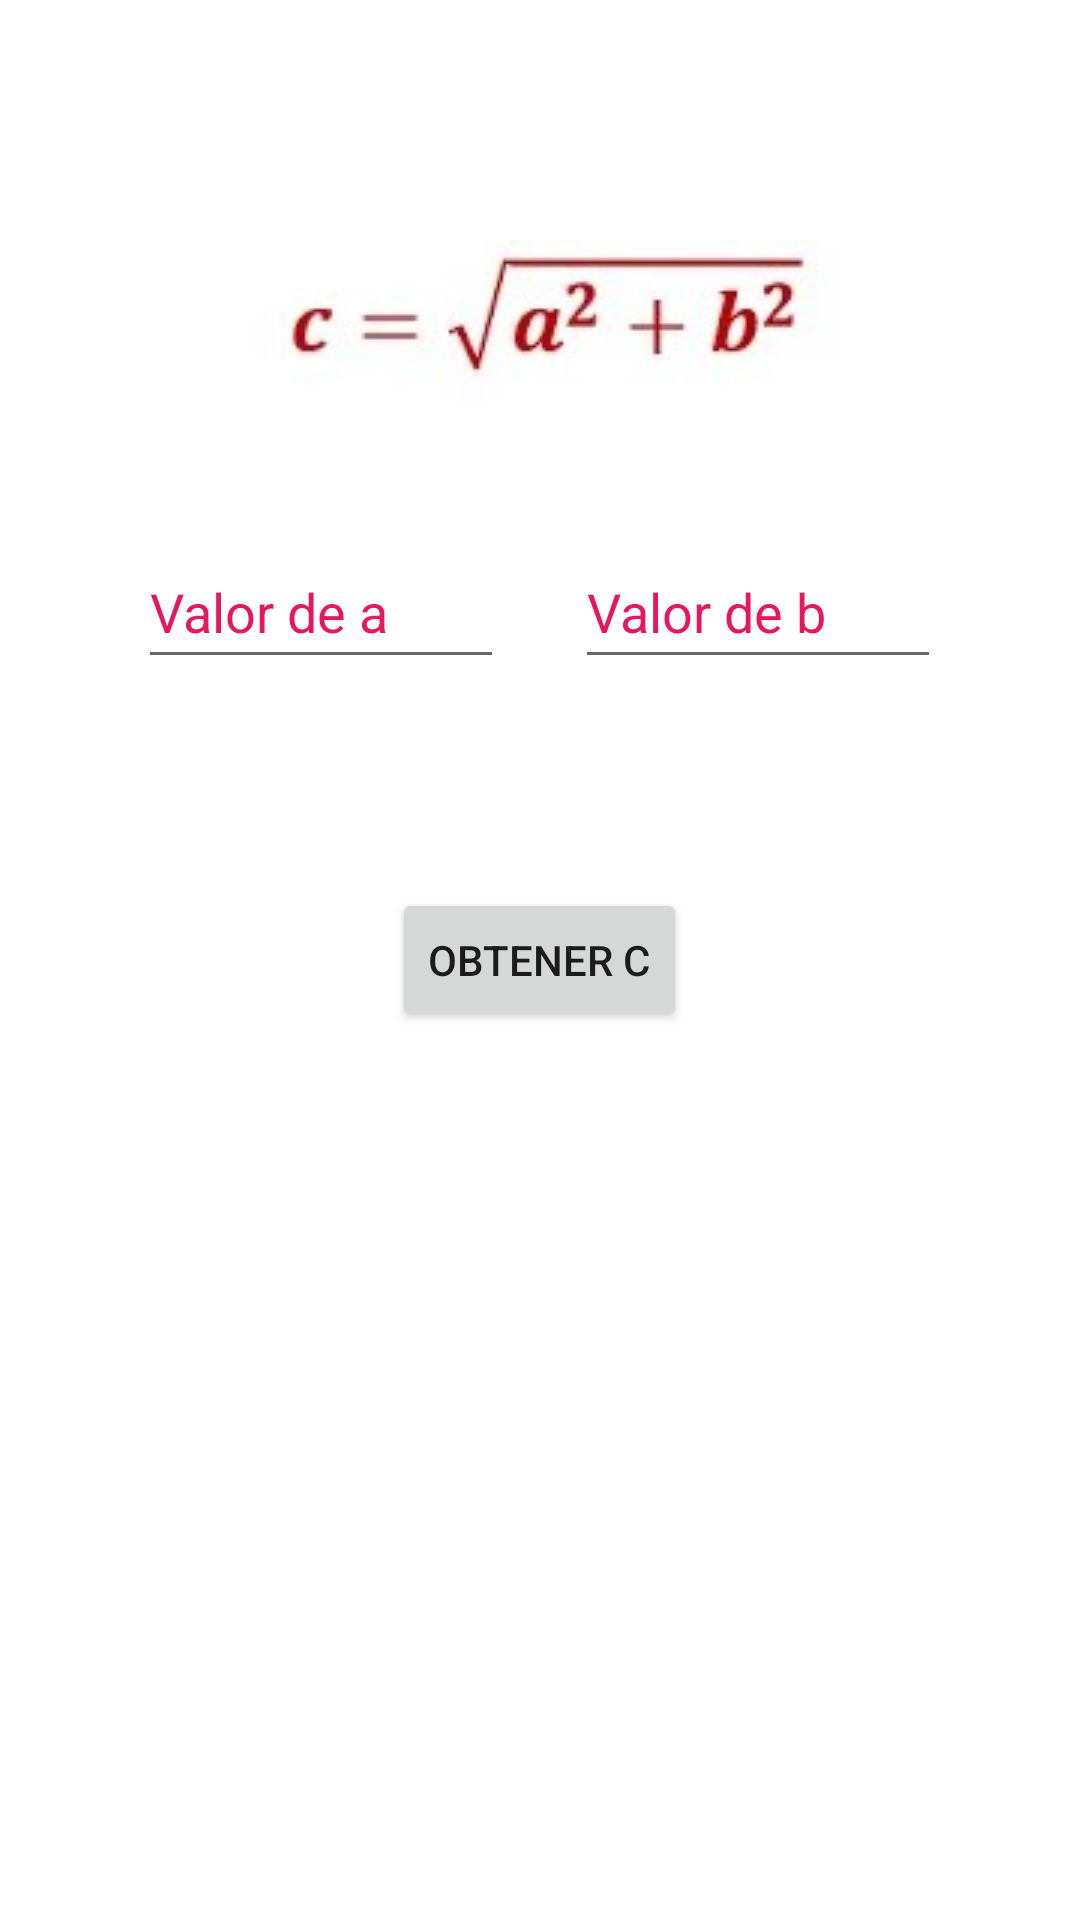

Here is an Android app screen rendered from its layout file. Give the layout XML and the strings, colors and styles it references.
<!-- AndroidManifest.xml: application theme Theme.Practica1 -->
<!-- res/layout/fragment_get_c.xml -->
<?xml version="1.0" encoding="utf-8"?>
<androidx.constraintlayout.widget.ConstraintLayout xmlns:android="http://schemas.android.com/apk/res/android"
    xmlns:app="http://schemas.android.com/apk/res-auto"
    xmlns:tools="http://schemas.android.com/tools"
    android:id="@+id/frameLayout"
    android:layout_width="match_parent"
    android:layout_height="match_parent"
    tools:context=".GetA">

    

    <androidx.constraintlayout.widget.Guideline
        android:id="@+id/guideline2"
        android:layout_width="wrap_content"
        android:layout_height="wrap_content"
        android:orientation="horizontal"
        app:layout_constraintGuide_begin="20dp" />

    <ImageView
        android:id="@+id/imageView"
        android:layout_width="wrap_content"
        android:layout_height="wrap_content"
        android:layout_marginTop="80dp"
        android:contentDescription="@string/A"
        android:src="@drawable/hqdefault"
        app:layout_constraintEnd_toEndOf="parent"
        app:layout_constraintHorizontal_bias="0.501"
        app:layout_constraintStart_toStartOf="parent"
        app:layout_constraintTop_toTopOf="parent" />

    <EditText
        android:id="@+id/editTextNumber2"
        android:layout_width="122dp"
        android:layout_height="48dp"
        android:ems="10"
        android:hint="@string/A"
        android:importantForAutofill="no"
        android:inputType="number"
        android:textColorHint="@color/raspberry"
        app:layout_constraintBottom_toBottomOf="parent"
        app:layout_constraintEnd_toEndOf="parent"
        app:layout_constraintHorizontal_bias="0.193"
        app:layout_constraintStart_toStartOf="parent"
        app:layout_constraintTop_toTopOf="parent"
        app:layout_constraintVertical_bias="0.301"
        tools:ignore="DuplicateSpeakableTextCheck" />

    <EditText
        android:id="@+id/editTextNumber3"
        android:layout_width="122dp"
        android:layout_height="48dp"
        android:ems="10"
        android:hint="@string/B"
        android:importantForAutofill="no"
        android:inputType="number"
        android:textColorHint="@color/raspberry"
        app:layout_constraintBottom_toBottomOf="parent"
        app:layout_constraintEnd_toEndOf="parent"
        app:layout_constraintHorizontal_bias="0.806"
        app:layout_constraintStart_toStartOf="parent"
        app:layout_constraintTop_toTopOf="parent"
        app:layout_constraintVertical_bias="0.301" />

    <Button
        android:id="@+id/getC"
        android:layout_width="wrap_content"
        android:layout_height="wrap_content"
        android:text="@string/getC"
        app:layout_constraintBottom_toBottomOf="parent"
        app:layout_constraintEnd_toStartOf="@+id/editTextNumber3"
        app:layout_constraintStart_toEndOf="@+id/editTextNumber2"
        app:layout_constraintTop_toTopOf="parent" />

    <TextView
        android:id="@+id/result"
        android:layout_width="wrap_content"
        android:layout_height="wrap_content"
        android:fontFamily="@font/roboto"
        android:textColor="@color/raspberry"
        android:textSize="24sp"
        app:layout_constraintBottom_toBottomOf="parent"
        app:layout_constraintEnd_toEndOf="parent"
        app:layout_constraintHorizontal_bias="0.498"
        app:layout_constraintStart_toStartOf="parent"
        app:layout_constraintTop_toBottomOf="@+id/getC"
        app:layout_constraintVertical_bias="0.322" />

</androidx.constraintlayout.widget.ConstraintLayout>
<!-- resources referenced by this layout -->
<resources>
  <color name="raspberry">#E8175D</color>
  <!-- drawable hqdefault: jpg bitmap (drawable, 3559 bytes) -->
  <string name="A">Valor de a</string>
  <string name="B">Valor de b</string>
  <string name="getC">Obtener c</string>
  <style name="Theme.Practica1" parent="Theme.MaterialComponents.DayNight.DarkActionBar">
          
          <item name="colorPrimary">@color/raspberry</item>
          <item name="colorPrimaryVariant">@color/raspberry</item>
          <item name="colorOnPrimary">@color/white</item>
          
          <item name="colorSecondary">@color/ruber</item>
          <item name="colorSecondaryVariant">@color/ruber</item>
          <item name="colorOnSecondary">@color/black</item>
          
          <item name="android:statusBarColor">?attr/colorPrimaryVariant</item>
          
      </style>
  <color name="white">#fff</color>
  <color name="ruber">#CC527A</color>
  <color name="black">#000</color>
</resources>
